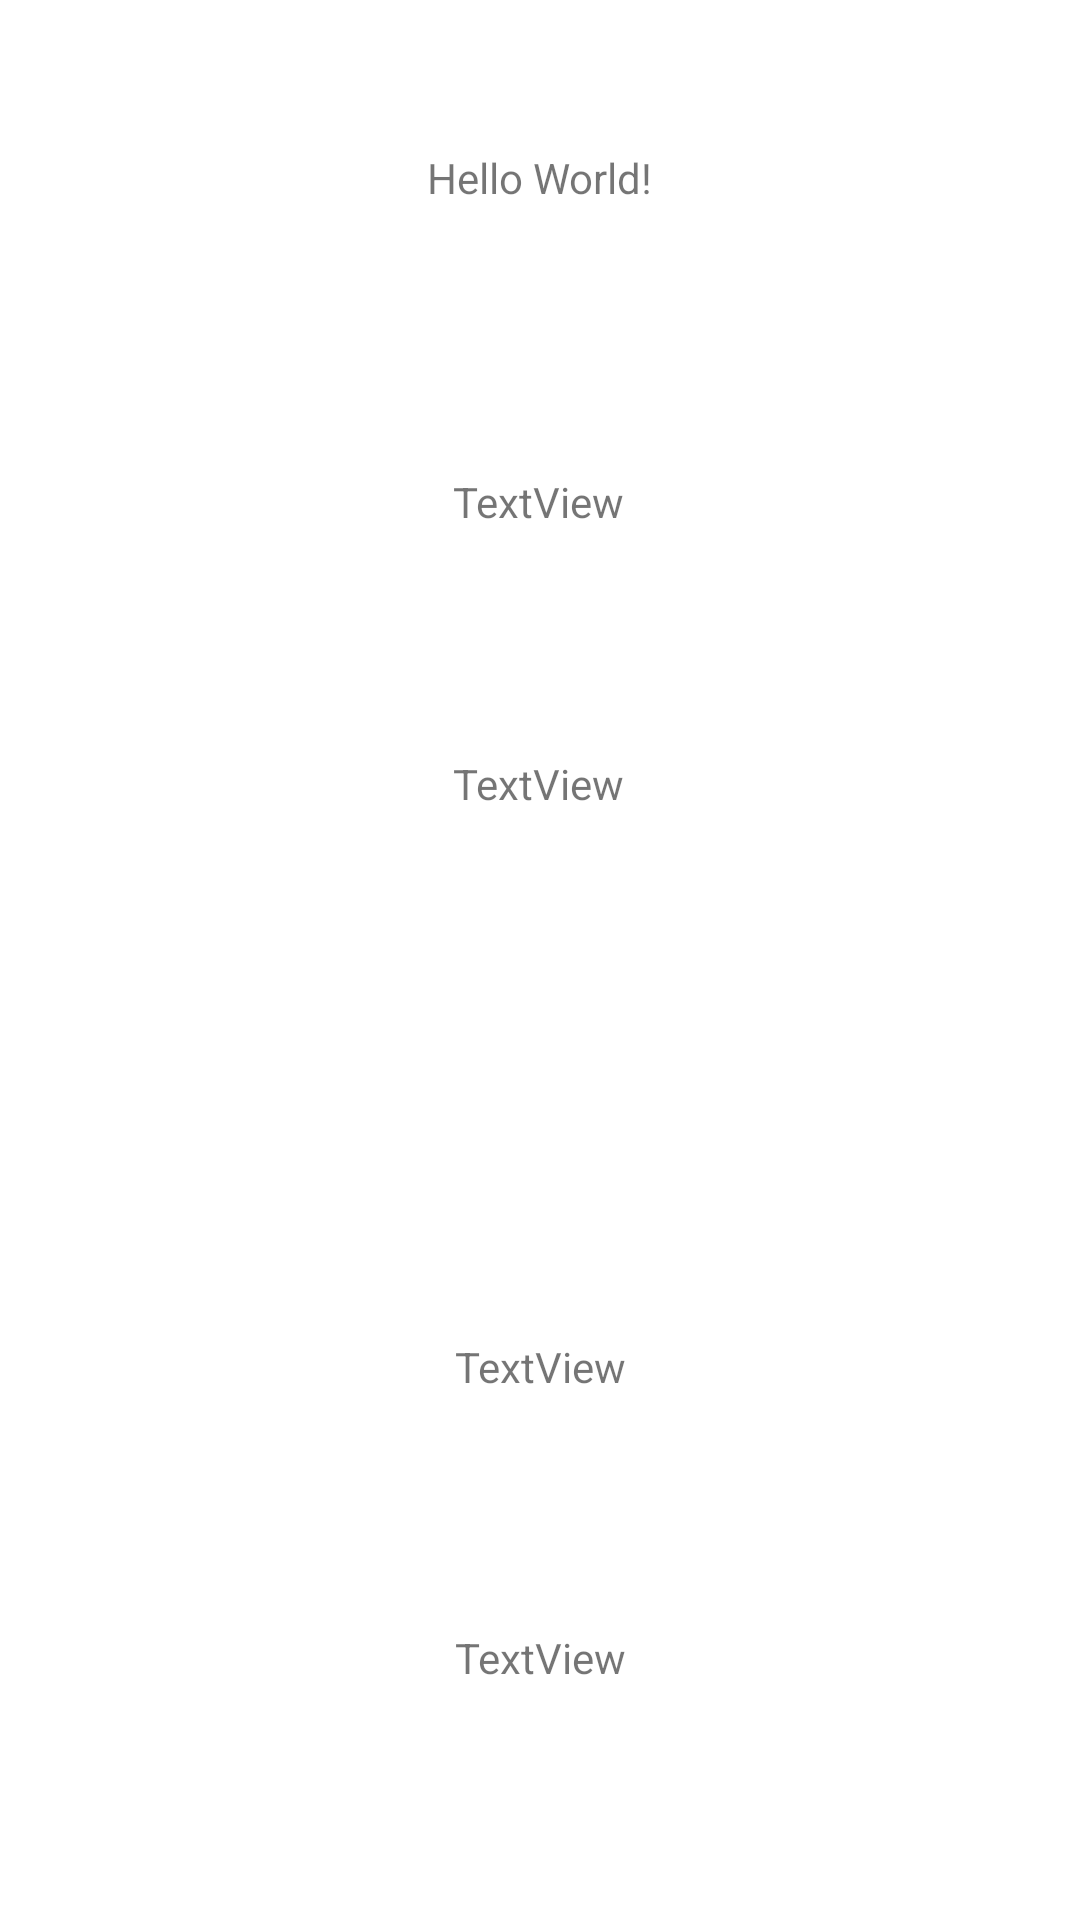

Write the Android layout XML for this screen, with the resource values it uses.
<!-- AndroidManifest.xml: application theme Theme.HCI -->
<!-- res/layout/activity_main.xml -->
<?xml version="1.0" encoding="utf-8"?>
<androidx.constraintlayout.widget.ConstraintLayout xmlns:android="http://schemas.android.com/apk/res/android"
    xmlns:app="http://schemas.android.com/apk/res-auto"
    xmlns:tools="http://schemas.android.com/tools"
    android:layout_width="match_parent"
    android:layout_height="match_parent"
    tools:context=".MainActivity">

    <TextView
        android:id="@+id/textx"
        android:layout_width="wrap_content"
        android:layout_height="wrap_content"
        android:text="Hello World!"
        app:layout_constraintBottom_toBottomOf="parent"
        app:layout_constraintEnd_toEndOf="parent"
        app:layout_constraintStart_toStartOf="parent"
        app:layout_constraintTop_toTopOf="parent"
        app:layout_constraintVertical_bias="0.08" />

    <TextView
        android:id="@+id/texty"
        android:layout_width="wrap_content"
        android:layout_height="wrap_content"
        android:text="TextView"
        app:layout_constraintBottom_toBottomOf="parent"
        app:layout_constraintEnd_toEndOf="parent"
        app:layout_constraintHorizontal_bias="0.498"
        app:layout_constraintStart_toStartOf="parent"
        app:layout_constraintTop_toBottomOf="@+id/textx"
        app:layout_constraintVertical_bias="0.161" />

    <TextView
        android:id="@+id/textz"
        android:layout_width="wrap_content"
        android:layout_height="wrap_content"
        android:text="TextView"
        app:layout_constraintBottom_toBottomOf="parent"
        app:layout_constraintEnd_toEndOf="parent"
        app:layout_constraintHorizontal_bias="0.498"
        app:layout_constraintStart_toStartOf="parent"
        app:layout_constraintTop_toBottomOf="@+id/texty"
        app:layout_constraintVertical_bias="0.169" />

    <TextView
        android:id="@+id/poruka"
        android:layout_width="wrap_content"
        android:layout_height="wrap_content"
        android:text="TextView"
        app:layout_constraintBottom_toBottomOf="parent"
        app:layout_constraintEnd_toEndOf="parent"
        app:layout_constraintStart_toStartOf="parent"
        app:layout_constraintTop_toBottomOf="@+id/textz" />

    <TextView
        android:id="@+id/poruka2"
        android:layout_width="wrap_content"
        android:layout_height="wrap_content"
        android:text="TextView"
        app:layout_constraintBottom_toBottomOf="parent"
        app:layout_constraintEnd_toEndOf="parent"
        app:layout_constraintStart_toStartOf="parent"
        app:layout_constraintTop_toBottomOf="@+id/poruka" />

</androidx.constraintlayout.widget.ConstraintLayout>
<!-- resources referenced by this layout -->
<resources>
  <style name="Theme.HCI" parent="Theme.MaterialComponents.DayNight.DarkActionBar">
          
          <item name="colorPrimary">@color/purple_500</item>
          <item name="colorPrimaryVariant">@color/purple_700</item>
          <item name="colorOnPrimary">@color/white</item>
          
          <item name="colorSecondary">@color/teal_200</item>
          <item name="colorSecondaryVariant">@color/teal_700</item>
          <item name="colorOnSecondary">@color/black</item>
          
          <item name="android:statusBarColor">?attr/colorPrimaryVariant</item>
          
      </style>
  <!-- not gathered from this repository: default colours our renderer supplied (Android Studio template values) -->
  <color name="purple_500">#FF6200EE</color>
  <color name="purple_700">#FF3700B3</color>
  <color name="teal_200">#FF03DAC5</color>
  <color name="teal_700">#FF018786</color>
  <color name="black">#FF000000</color>
  <color name="white">#FFFFFFFF</color>
</resources>
